Run: headless pygame with SDL's dummy video driver; simulated clock (each Clock.tick advances the game by its frame time, no real sleeping); random seed 0; keys injected as events and as key.get_pressed() state; no mouse input.
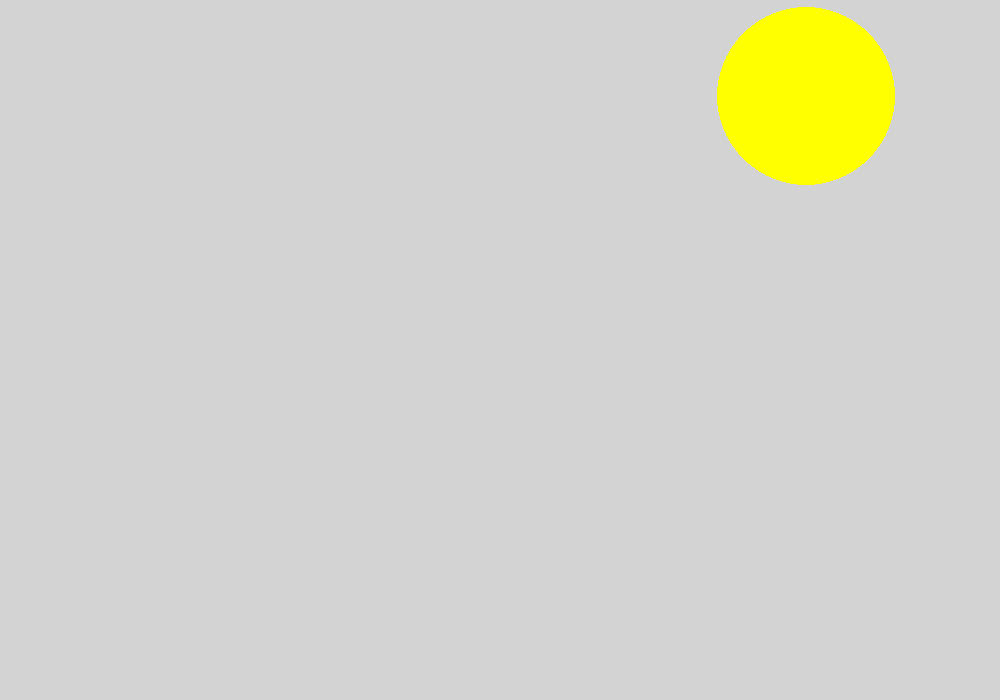
Frame 1 of 4 · flips 1–60 · no input
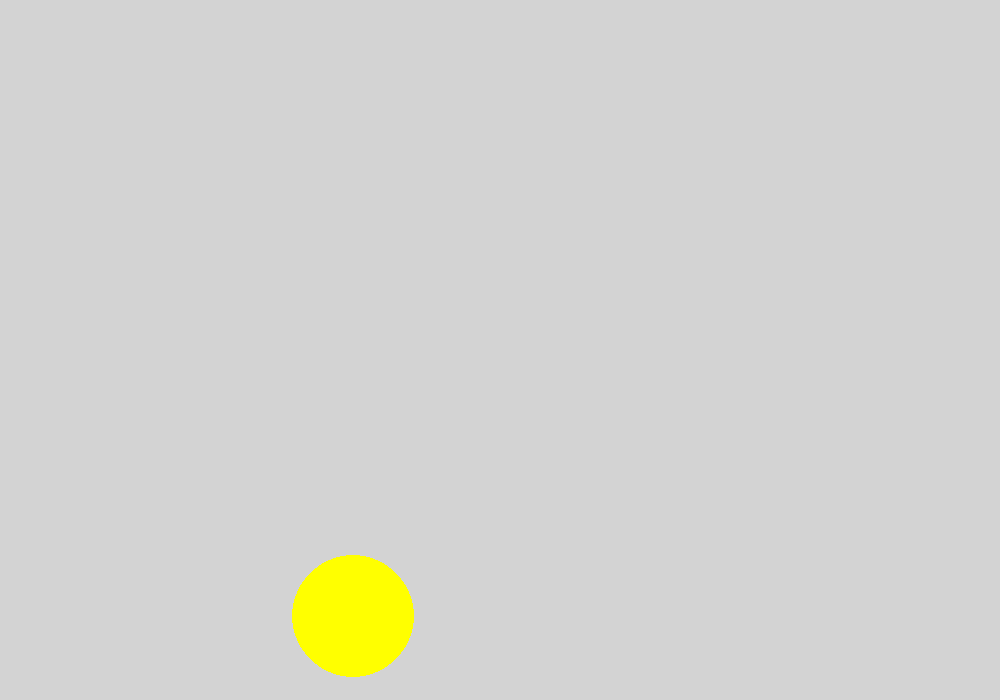
Frame 2 of 4 · flips 61–180 · tapped SPACE, RETURN · held RIGHT (→), D
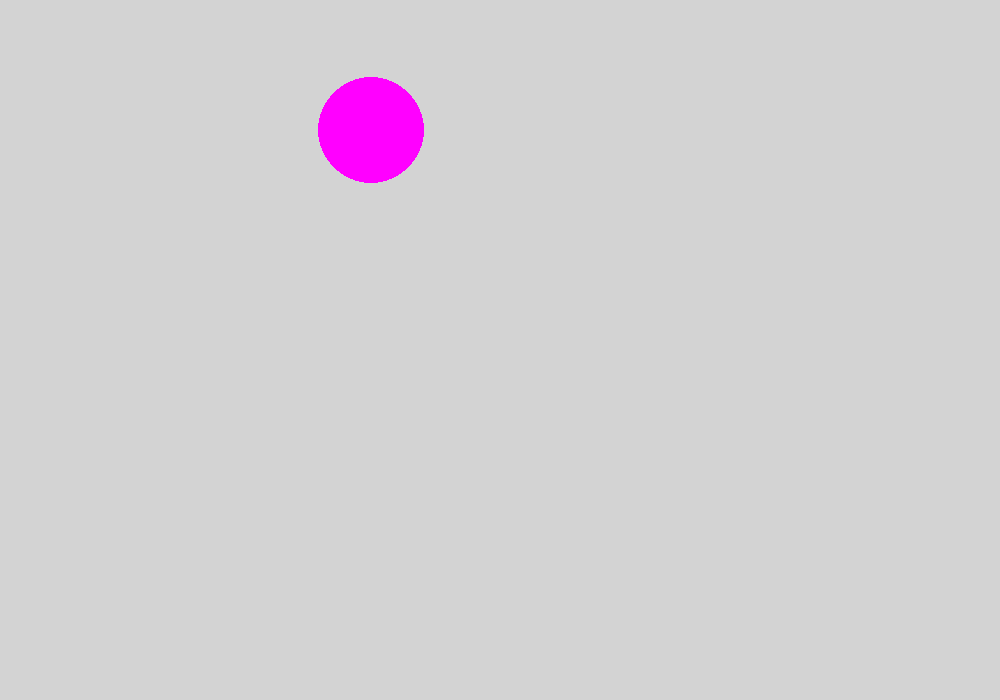
Frame 3 of 4 · flips 181–300 · held DOWN (↓), S
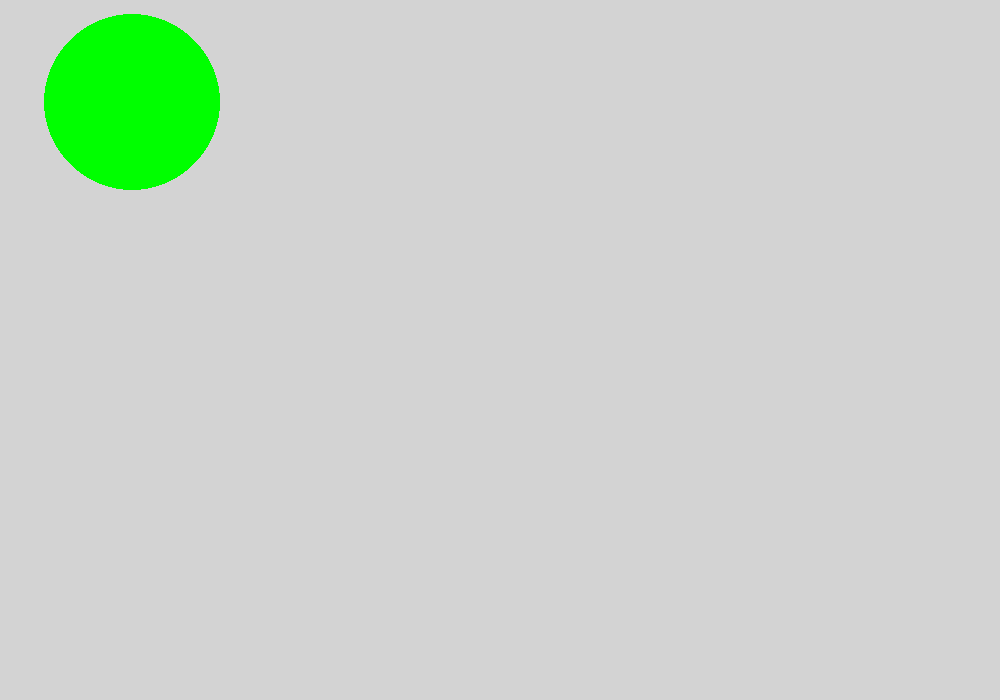
Frame 4 of 4 · flips 301–420 · held LEFT (←), A, UP (↑), W

The pygame program that drew these frames:

import pygame
from pygame.draw import *
import random

pygame.init()

FPS = 2
sc = pygame.display.set_mode((1000, 700))
sc.fill('lightgrey')

# start body programm

RED = (255, 0, 0)
BLUE = (0, 0, 255)
YELLOW = (255, 255, 0)
GREEN = (0, 255, 0)
MAGENTA = (255, 0, 255)
CYAN = (0, 255, 255)
BLACK = (0, 0, 0)
COLORS = [RED, BLUE, YELLOW, GREEN, MAGENTA, CYAN]


def new_ball():
    color = random.choice([RED, BLUE, YELLOW, GREEN, MAGENTA, CYAN])
    x, y = [random.randint(50, 950), random.randint(50, 650)]
    cordinate_ball = (x, y)
    radius_ball = random.randint(20, 100)
    circle(sc, color, cordinate_ball, radius_ball)


# end body programm

pygame.display.update()
clock = pygame.time.Clock()
finished = False

while not finished:
    clock.tick(FPS)
    for i in pygame.event.get():
        if i.type == pygame.QUIT:
            finished = True

    new_ball()
    pygame.display.update()
    sc.fill('lightgrey')

pygame.quit()
